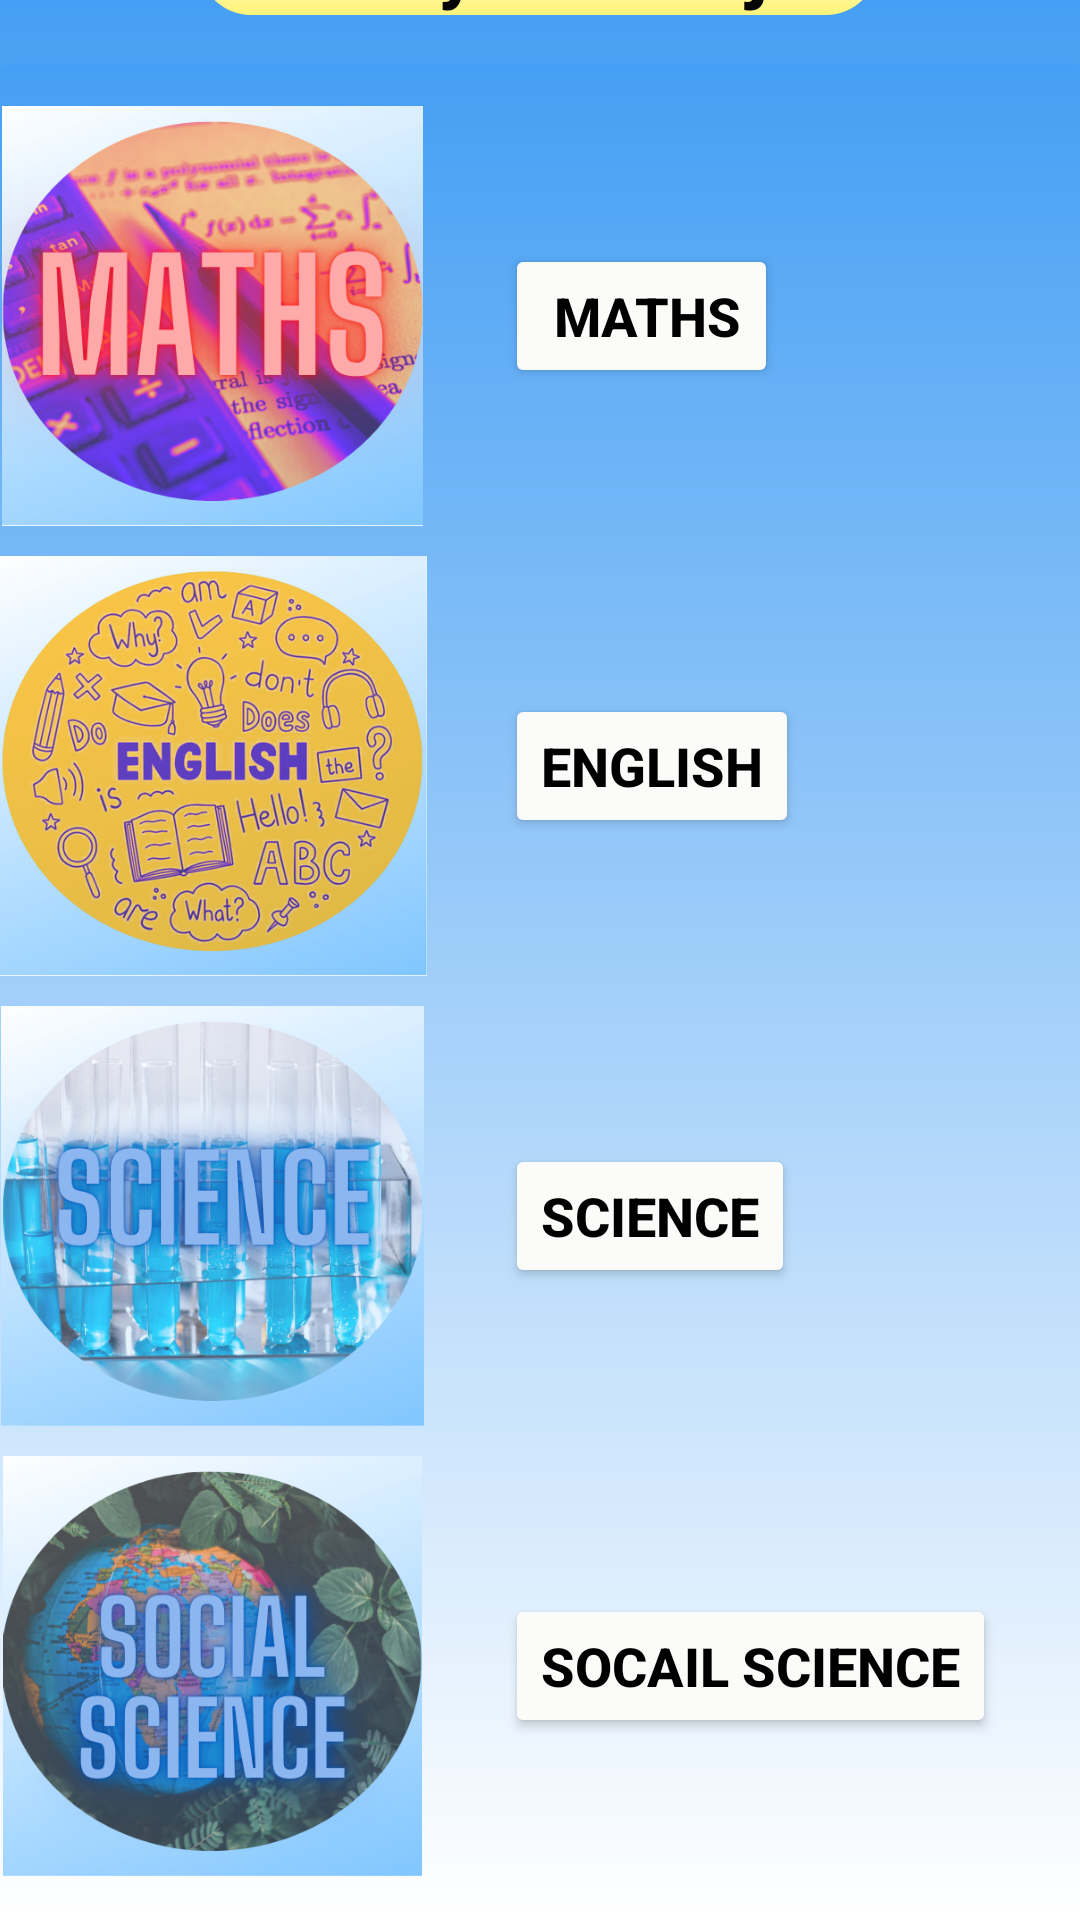

This screen was rendered from an Android layout file. Write that file and the resources it references.
<!-- AndroidManifest.xml: application theme Theme.Digividya -->
<!-- res/layout/class10.xml -->
<?xml version="1.0" encoding="utf-8"?>
<androidx.constraintlayout.widget.ConstraintLayout xmlns:android="http://schemas.android.com/apk/res/android"
    xmlns:app="http://schemas.android.com/apk/res-auto"
    xmlns:tools="http://schemas.android.com/tools"
    android:background="@drawable/clases"
    android:layout_width="match_parent"
    android:layout_height="match_parent">

    <TextView
        android:layout_width="wrap_content"
        android:layout_height="wrap_content"
        android:layout_marginBottom="16dp"
        android:background="@drawable/crtask"
        android:text="Select your Subject"
        android:textColor="#070606"
        android:textSize="26dp"
        android:textStyle="bold"
        android:gravity="center"
        app:layout_constraintBottom_toTopOf="@+id/scrollView2"
        app:layout_constraintEnd_toEndOf="parent"
        app:layout_constraintHorizontal_bias="0.497"
        app:layout_constraintStart_toStartOf="parent" />

    <ScrollView
        android:id="@+id/scrollView2"
        android:layout_width="414dp"
        android:layout_height="619dp"
        android:background="@drawable/cr35"

        app:layout_constraintBottom_toBottomOf="parent"
        app:layout_constraintEnd_toEndOf="parent"
        app:layout_constraintStart_toStartOf="parent">

        <LinearLayout
            android:layout_width="match_parent"
            android:layout_height="match_parent"
            android:orientation="vertical"
            android:layout_gravity="center">
            >

            <LinearLayout
                android:layout_width="wrap_content"
                android:layout_height="wrap_content"
                android:orientation="horizontal"
                android:paddingBottom="10dp"
                >

                <ImageView
                    android:id="@+id/imageView2"
                    android:layout_width="195dp"
                    android:layout_height="140dp"
                    android:layout_gravity="center"
                    android:layout_weight="1"
                    app:srcCompat="@drawable/maths"
                    />

                <Button
                    android:id="@+id/math10"
                    android:layout_width="wrap_content"
                    android:layout_height="wrap_content"
                    android:layout_gravity="center"
                    android:layout_weight="1"
                    android:backgroundTint="#FBFBF9"

                    android:text=" MATHS"
                    android:textColor="@color/black"
                    android:textSize="18sp"
                    android:textStyle="bold" />

            </LinearLayout>

            <LinearLayout
                android:layout_width="wrap_content"
                android:layout_height="wrap_content"
                android:orientation="horizontal"
                android:paddingBottom="10dp"
                >

                <ImageView
                    android:id="@+id/imageView"
                    android:layout_width="195dp"
                    android:layout_height="140dp"
                    android:layout_gravity="center"
                    android:layout_weight="1"
                    android:paddingLeft="0dp"
                    app:srcCompat="@drawable/eng" />


                <Button
                    android:id="@+id/eng10"
                    android:layout_width="wrap_content"
                    android:layout_height="wrap_content"
                    android:layout_gravity="center"
                    android:layout_weight="1"
                    android:backgroundTint="#FBFBF9"
                    android:text="ENGLISH"
                    android:textColor="@color/black"
                    android:textSize="18sp"
                    android:textStyle="bold" />

            </LinearLayout>

            <LinearLayout
                android:layout_width="wrap_content"
                android:layout_height="wrap_content"
                android:orientation="horizontal"
                android:paddingBottom="10dp">

                <ImageView
                    android:id="@+id/imageView1"
                    android:layout_width="195dp"
                    android:layout_height="140dp"
                    android:layout_gravity="center"
                    android:layout_weight="1"
                    app:srcCompat="@drawable/sci" />

                <Button
                    android:id="@+id/sci10"
                    android:layout_width="wrap_content"
                    android:layout_height="wrap_content"
                    android:layout_gravity="center"
                    android:layout_weight="1"
                    android:backgroundTint="#FBFBF9"

                    android:text="SCIENCE"
                    android:textColor="@color/black"
                    android:textSize="18sp"
                    android:textStyle="bold" />

            </LinearLayout>

            <LinearLayout
                android:layout_width="wrap_content"
                android:layout_height="wrap_content"
                android:orientation="horizontal"
                >

                <ImageView
                    android:id="@+id/imageView3"
                    android:layout_width="195dp"
                    android:layout_height="140dp"
                    android:layout_gravity="center"
                    android:layout_weight="1"
                    app:srcCompat="@drawable/sst" />

                <Button
                    android:id="@+id/sst10"
                    android:layout_width="wrap_content"
                    android:layout_height="wrap_content"
                    android:layout_gravity="center"
                    android:layout_weight="1"
                    android:backgroundTint="#FBFBF9"

                    android:text="SOCAIL SCIENCE"
                    android:textColor="@color/black"
                    android:textSize="18sp"
                    android:textStyle="bold" />

            </LinearLayout>
        </LinearLayout>
    </ScrollView>
</androidx.constraintlayout.widget.ConstraintLayout>
<!-- resources referenced by this layout -->
<resources>
  <color name="black">#FF000000</color>
  <!-- drawable clases (drawable) -->
  <?xml version="1.0" encoding="UTF-8"?>
  <shape
      xmlns:android="http://schemas.android.com/apk/res/android">
      <gradient
          android:startColor="#459FF4"
  
          android:endColor="#FFFFFF"
          android:angle="100"
          />
  
  </shape>
  <!-- drawable cr35 (drawable) -->
  <?xml version="1.0" encoding="UTF-8"?>
  <shape
      xmlns:android="http://schemas.android.com/apk/res/android">
      <gradient
          android:startColor="#459FF4"
          android:endColor="#FFFFFF"
          android:angle="270"
          />
      <corners
          android:radius="35dp"
          />
  </shape>
  <!-- drawable crtask (drawable) -->
  <?xml version="1.0" encoding="UTF-8"?>
  <shape
      xmlns:android="http://schemas.android.com/apk/res/android">
      <gradient
          android:startColor="#FFFFFF"
  
          android:endColor="#FFF47A"
          android:angle="270"
          />
      <corners
          android:radius="35dp"
          />
  </shape>
  <!-- drawable eng: png bitmap (drawable, 270537 bytes) -->
  <!-- drawable maths: png bitmap (drawable, 246031 bytes) -->
  <!-- drawable sci: png bitmap (drawable, 257374 bytes) -->
  <!-- drawable sst: png bitmap (drawable, 278691 bytes) -->
  <style name="Theme.Digividya" parent="Base.Theme.Digividya" />
  <style name="Base.Theme.Digividya" parent="Theme.Material3.DayNight.NoActionBar">
          
          
      </style>
</resources>
